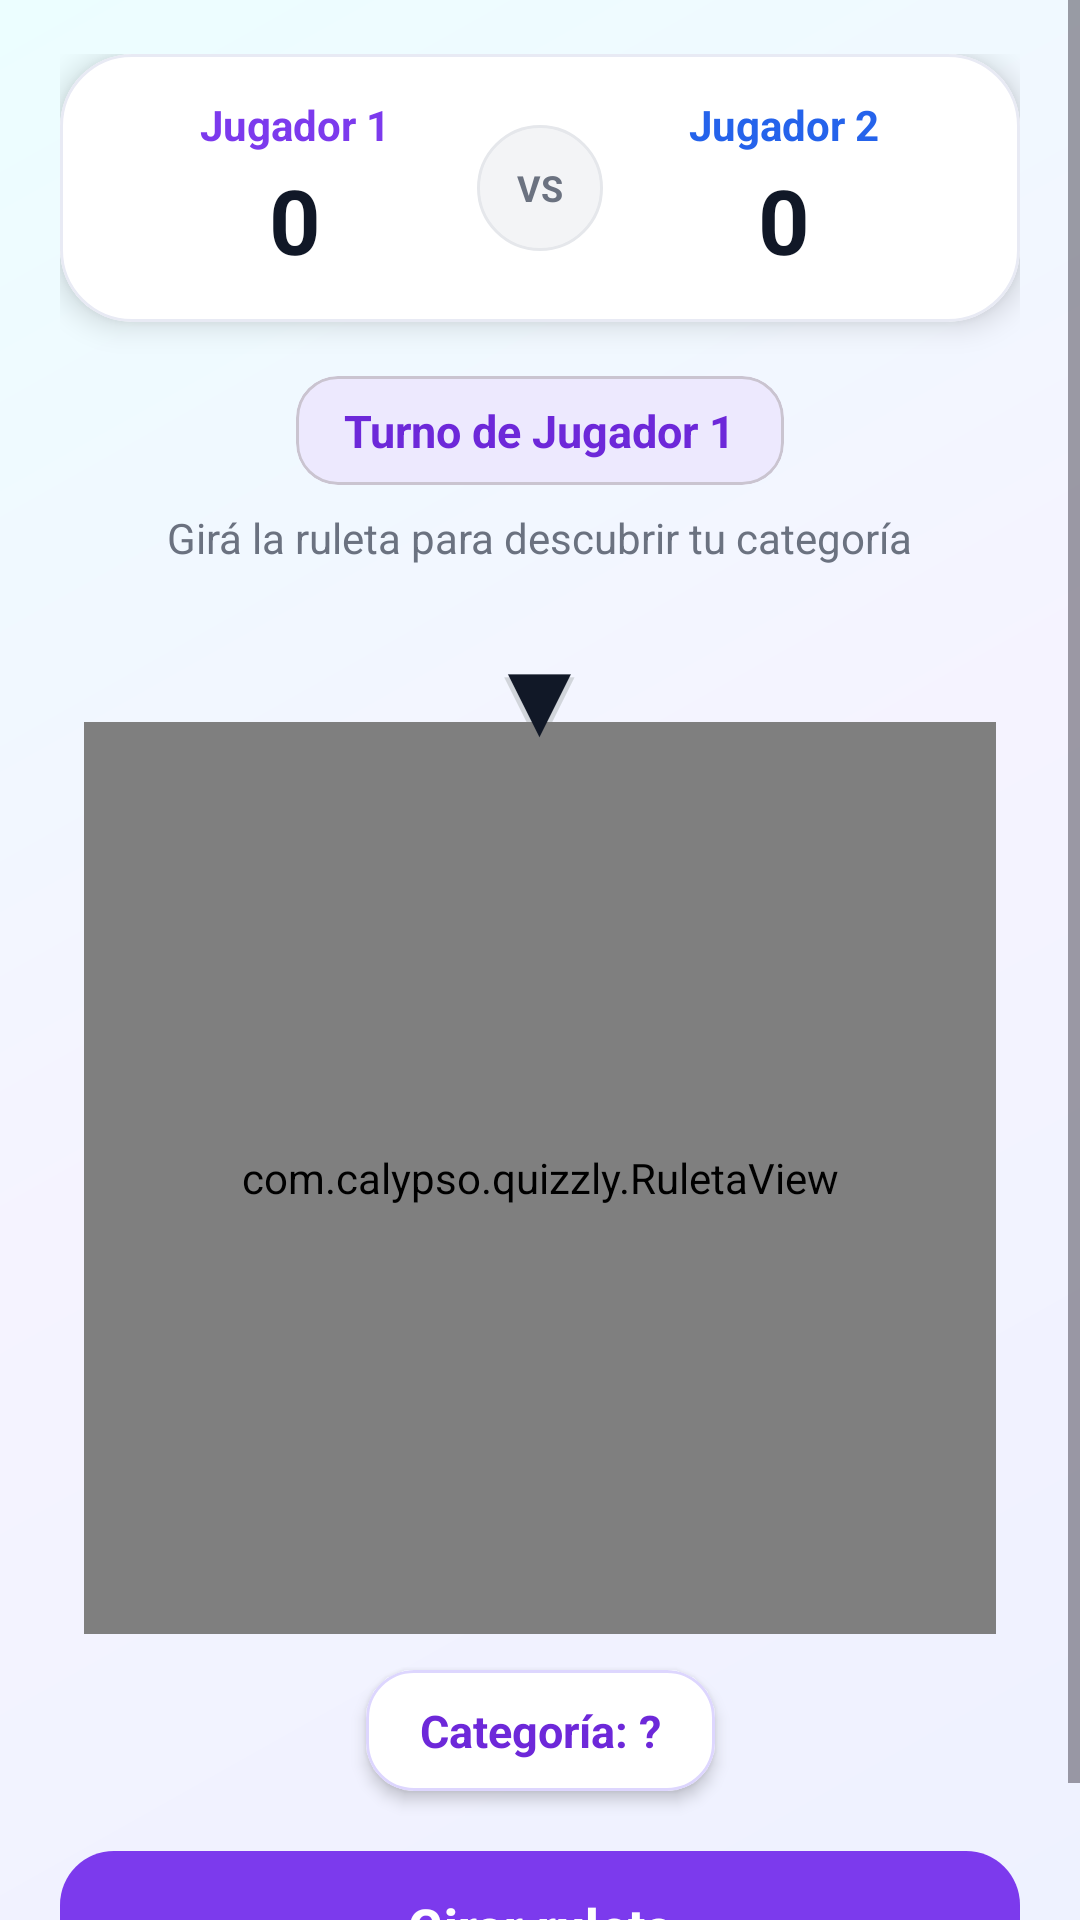

Android layout source for this screen:
<!-- AndroidManifest.xml: application theme Theme.Quizzly -->
<!-- res/layout/activity_game.xml -->
<?xml version="1.0" encoding="utf-8"?>
<ScrollView
    xmlns:android="http://schemas.android.com/apk/res/android"
    xmlns:app="http://schemas.android.com/apk/res-auto"
    xmlns:tools="http://schemas.android.com/tools"
    android:fitsSystemWindows="true"
    android:layout_width="match_parent"
    android:layout_height="match_parent"
    android:background="@drawable/bg_login_gradient"
    android:fillViewport="true">

    <androidx.constraintlayout.widget.ConstraintLayout
        android:layout_width="match_parent"
        android:layout_height="wrap_content"
        android:paddingStart="20dp"
        android:paddingTop="18dp"
        android:paddingEnd="20dp"
        android:paddingBottom="18dp"
        tools:context=".GameActivity">

        
        <com.google.android.material.card.MaterialCardView
            android:id="@+id/cardScore"
            android:layout_width="0dp"
            android:layout_height="wrap_content"
            app:cardBackgroundColor="#FFFFFF"
            app:cardCornerRadius="24dp"
            app:cardElevation="6dp"
            app:strokeColor="#E8EAF4"
            app:strokeWidth="1dp"
            app:layout_constraintTop_toTopOf="parent"
            app:layout_constraintStart_toStartOf="parent"
            app:layout_constraintEnd_toEndOf="parent">

            <LinearLayout
                android:layout_width="match_parent"
                android:layout_height="wrap_content"
                android:gravity="center_vertical"
                android:orientation="horizontal"
                android:paddingStart="18dp"
                android:paddingTop="14dp"
                android:paddingEnd="18dp"
                android:paddingBottom="14dp">

                
                <LinearLayout
                    android:layout_width="0dp"
                    android:layout_height="wrap_content"
                    android:layout_weight="1"
                    android:gravity="center"
                    android:orientation="vertical">

                    <TextView
                        android:id="@+id/tvPlayer1"
                        android:layout_width="wrap_content"
                        android:layout_height="wrap_content"
                        android:text="Jugador 1"
                        android:textColor="#7C3AED"
                        android:textSize="14sp"
                        android:textStyle="bold" />

                    <TextView
                        android:id="@+id/tvScore1"
                        android:layout_width="wrap_content"
                        android:layout_height="wrap_content"
                        android:layout_marginTop="2dp"
                        android:text="0"
                        android:textColor="#111827"
                        android:textSize="30sp"
                        android:textStyle="bold" />

                </LinearLayout>

                
                <TextView
                    android:layout_width="42dp"
                    android:layout_height="42dp"
                    android:background="@drawable/bg_vs_circle"
                    android:gravity="center"
                    android:text="VS"
                    android:textColor="#6B7280"
                    android:textSize="12sp"
                    android:textStyle="bold" />

                
                <LinearLayout
                    android:layout_width="0dp"
                    android:layout_height="wrap_content"
                    android:layout_weight="1"
                    android:gravity="center"
                    android:orientation="vertical">

                    <TextView
                        android:id="@+id/tvPlayer2"
                        android:layout_width="wrap_content"
                        android:layout_height="wrap_content"
                        android:text="Jugador 2"
                        android:textColor="#2563EB"
                        android:textSize="14sp"
                        android:textStyle="bold" />

                    <TextView
                        android:id="@+id/tvScore2"
                        android:layout_width="wrap_content"
                        android:layout_height="wrap_content"
                        android:layout_marginTop="2dp"
                        android:text="0"
                        android:textColor="#111827"
                        android:textSize="30sp"
                        android:textStyle="bold" />

                </LinearLayout>

            </LinearLayout>

        </com.google.android.material.card.MaterialCardView>

        
        <com.google.android.material.card.MaterialCardView
            android:id="@+id/cardTurn"
            android:layout_width="wrap_content"
            android:layout_height="wrap_content"
            android:layout_marginTop="18dp"
            app:cardBackgroundColor="#EDE9FE"
            app:cardCornerRadius="14dp"
            app:cardElevation="0dp"
            app:layout_constraintTop_toBottomOf="@id/cardScore"
            app:layout_constraintStart_toStartOf="parent"
            app:layout_constraintEnd_toEndOf="parent">

            <TextView
                android:id="@+id/tvTurn"
                android:layout_width="wrap_content"
                android:layout_height="wrap_content"
                android:paddingStart="16dp"
                android:paddingTop="8dp"
                android:paddingEnd="16dp"
                android:paddingBottom="8dp"
                android:text="Turno de Jugador 1"
                android:textColor="#6D28D9"
                android:textSize="15sp"
                android:textStyle="bold" />

        </com.google.android.material.card.MaterialCardView>

        <TextView
            android:id="@+id/tvTurnHint"
            android:layout_width="wrap_content"
            android:layout_height="wrap_content"
            android:layout_marginTop="8dp"
            android:text="Girá la ruleta para descubrir tu categoría"
            android:textColor="#6B7280"
            android:textSize="14sp"
            app:layout_constraintTop_toBottomOf="@id/cardTurn"
            app:layout_constraintStart_toStartOf="parent"
            app:layout_constraintEnd_toEndOf="parent" />

        
        <FrameLayout
            android:id="@+id/wheelContainer"
            android:layout_width="320dp"
            android:layout_height="338dp"
            android:layout_marginTop="18dp"
            app:layout_constraintTop_toBottomOf="@id/tvTurnHint"
            app:layout_constraintStart_toStartOf="parent"
            app:layout_constraintEnd_toEndOf="parent">

            
            <TextView
                android:layout_width="wrap_content"
                android:layout_height="wrap_content"
                android:layout_gravity="top|center_horizontal"
                android:translationY="-1dp"
                android:text="▼"
                android:textColor="#D1D5DB"
                android:textSize="40sp" />

            
            <TextView
                android:id="@+id/tvPointer"
                android:layout_width="wrap_content"
                android:layout_height="wrap_content"
                android:layout_gravity="top|center_horizontal"
                android:elevation="12dp"
                android:text="▼"
                android:textColor="#111827"
                android:textSize="36sp" />

            <com.calypso.quizzly.RuletaView
                android:id="@+id/ruleta"
                android:layout_width="304dp"
                android:layout_height="304dp"
                android:layout_gravity="bottom|center_horizontal" />

        </FrameLayout>

        
        <com.google.android.material.card.MaterialCardView
            android:id="@+id/cardSelectedCategory"
            android:layout_width="wrap_content"
            android:layout_height="wrap_content"
            android:layout_marginTop="12dp"
            app:cardBackgroundColor="#FFFFFF"
            app:cardCornerRadius="16dp"
            app:cardElevation="3dp"
            app:strokeColor="#DDD6FE"
            app:strokeWidth="1dp"
            app:layout_constraintTop_toBottomOf="@id/wheelContainer"
            app:layout_constraintStart_toStartOf="parent"
            app:layout_constraintEnd_toEndOf="parent">

            <TextView
                android:id="@+id/tvSelectedCategory"
                android:layout_width="wrap_content"
                android:layout_height="wrap_content"
                android:paddingStart="18dp"
                android:paddingTop="10dp"
                android:paddingEnd="18dp"
                android:paddingBottom="10dp"
                android:text="Categoría: ?"
                android:textColor="#6D28D9"
                android:textSize="15sp"
                android:textStyle="bold" />

        </com.google.android.material.card.MaterialCardView>

        
        <com.google.android.material.button.MaterialButton
            android:id="@+id/btnGirar"
            android:layout_width="0dp"
            android:layout_height="58dp"
            android:layout_marginTop="16dp"
            android:text="Girar ruleta"
            android:textAllCaps="false"
            android:textColor="#FFFFFF"
            android:textSize="17sp"
            android:textStyle="bold"
            app:backgroundTint="#7C3AED"
            app:cornerRadius="18dp"
            app:rippleColor="#A78BFA"
            app:layout_constraintTop_toBottomOf="@id/cardSelectedCategory"
            app:layout_constraintStart_toStartOf="parent"
            app:layout_constraintEnd_toEndOf="parent"
            app:layout_constraintBottom_toBottomOf="parent" />

    </androidx.constraintlayout.widget.ConstraintLayout>

</ScrollView>
<!-- resources referenced by this layout -->
<resources>
  <!-- drawable bg_login_gradient (drawable) -->
  <?xml version="1.0" encoding="utf-8"?>
  <shape xmlns:android="http://schemas.android.com/apk/res/android">
      <gradient
          android:angle="135"
          android:startColor="#EEF2FF"
          android:centerColor="#F5F3FF"
          android:endColor="#ECFEFF" />
  </shape>
  <!-- drawable bg_vs_circle (drawable) -->
  <?xml version="1.0" encoding="utf-8"?>
  <shape
      xmlns:android="http://schemas.android.com/apk/res/android"
      android:shape="oval">
  
      <solid android:color="#F3F4F6" />
  
      <stroke
          android:width="1dp"
          android:color="#E5E7EB" />
  
  </shape>
  <style name="Theme.Quizzly" parent="Base.Theme.Quizzly" />
  <style name="Base.Theme.Quizzly" parent="Theme.Material3.Light.NoActionBar" />
</resources>
